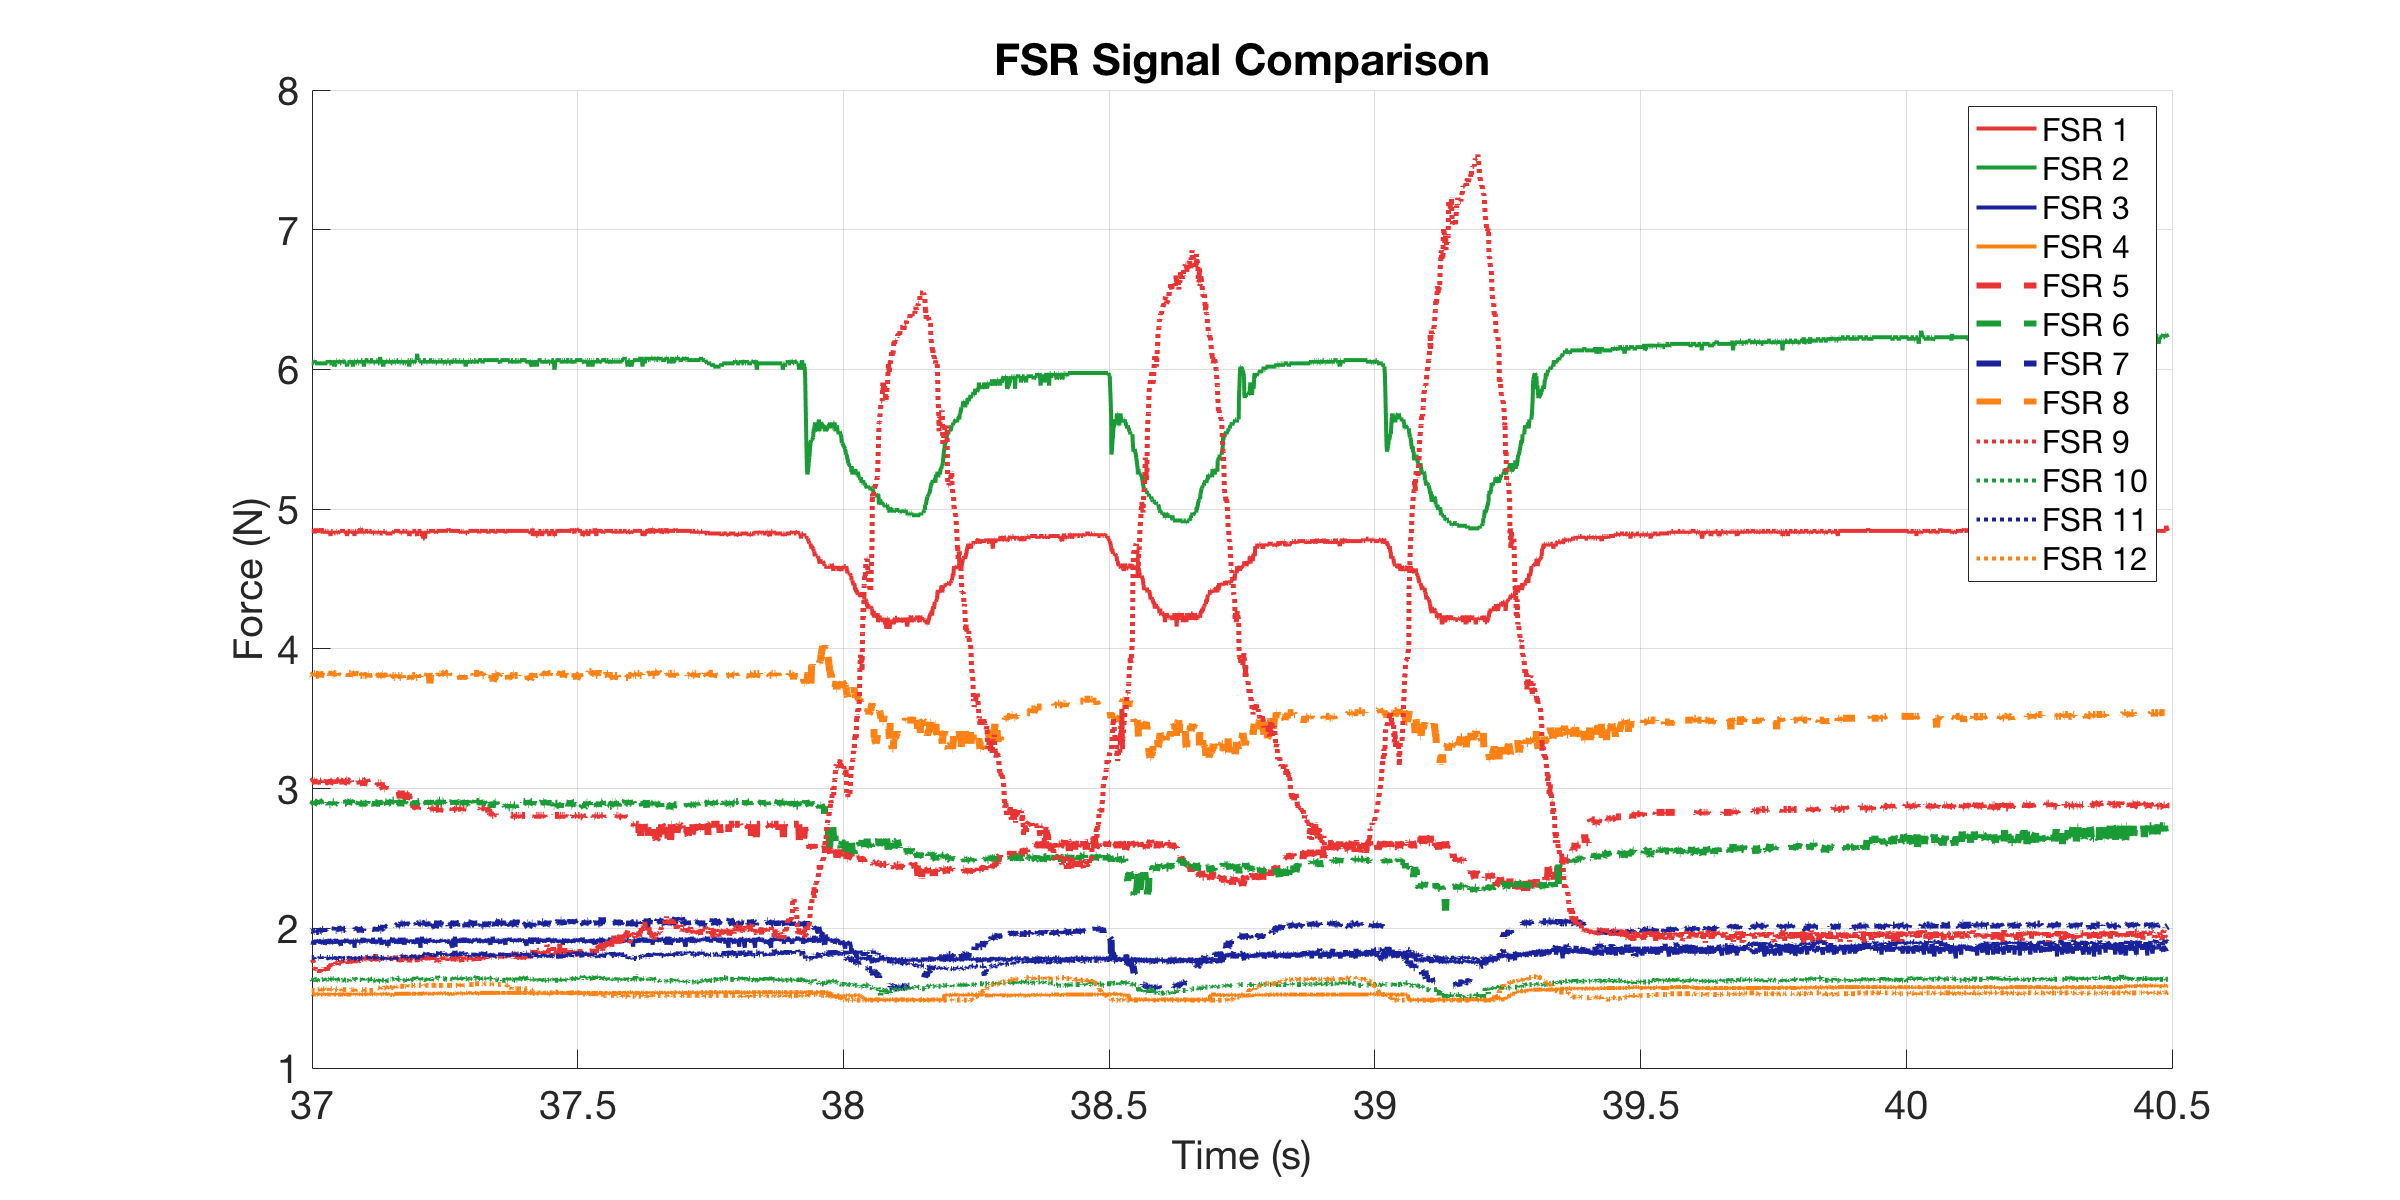

Values plotted in this chart, from the file beside it:
0, 4.8441, 6.0431, 1.9107, 1.5316, 3.0539, 2.8732, 1.9774, 3.7953, 1.7569, 1.6341, 1.7907, 1.5551
0.000984, 4.844, 6.043, 1.918, 1.532, 3.054, 2.906, 1.977, 3.795, 1.764, 1.64, 1.791, 1.555
0.003305, 4.844, 6.043, 1.903, 1.526, 3.054, 2.917, 1.985, 3.795, 1.77, 1.634, 1.777, 1.555
0.003786, 4.844, 6.043, 1.903, 1.526, 3.054, 2.906, 1.977, 3.81, 1.77, 1.628, 1.798, 1.555
0.004266, 4.844, 6.066, 1.918, 1.526, 3.054, 2.895, 1.97, 3.81, 1.784, 1.64, 1.784, 1.555
0.004984, 4.844, 6.043, 1.896, 1.526, 3.054, 2.917, 1.977, 3.824, 1.764, 1.64, 1.784, 1.555
0.005984, 4.844, 6.043, 1.896, 1.532, 3.054, 2.917, 1.977, 3.81, 1.77, 1.647, 1.784, 1.555
0.007001, 4.844, 6.043, 1.903, 1.532, 3.042, 2.884, 1.977, 3.824, 1.777, 1.647, 1.791, 1.555
0.009891, 4.844, 6.043, 1.889, 1.526, 3.054, 2.884, 1.985, 3.81, 1.777, 1.628, 1.791, 1.555
0.01256, 4.844, 6.043, 1.911, 1.526, 3.066, 2.906, 1.977, 3.824, 1.75, 1.634, 1.791, 1.555
0.0135, 4.844, 6.066, 1.882, 1.526, 3.054, 2.884, 1.977, 3.824, 1.737, 1.653, 1.784, 1.555
0.01398, 4.826, 6.066, 1.918, 1.526, 3.054, 2.895, 1.97, 3.824, 1.717, 1.634, 1.784, 1.555
0.01498, 4.844, 6.043, 1.896, 1.526, 3.054, 2.906, 1.985, 3.824, 1.717, 1.634, 1.777, 1.555
0.01598, 4.863, 6.043, 1.896, 1.526, 3.031, 2.895, 1.97, 3.81, 1.704, 1.634, 1.791, 1.555
0.01698, 4.844, 6.043, 1.918, 1.532, 3.054, 2.895, 1.977, 3.81, 1.698, 1.634, 1.791, 1.561
0.01798, 4.844, 6.043, 1.896, 1.526, 3.042, 2.895, 1.977, 3.81, 1.698, 1.634, 1.784, 1.561
0.02159, 4.844, 6.043, 1.918, 1.532, 3.054, 2.917, 1.977, 3.81, 1.704, 1.622, 1.784, 1.561
0.02355, 4.844, 6.043, 1.911, 1.526, 3.042, 2.906, 1.985, 3.839, 1.685, 1.628, 1.784, 1.567
0.02403, 4.844, 6.043, 1.889, 1.526, 3.054, 2.917, 1.985, 3.824, 1.724, 1.634, 1.798, 1.567
0.02498, 4.863, 6.043, 1.903, 1.532, 3.054, 2.895, 1.985, 3.795, 1.717, 1.634, 1.798, 1.549
0.02598, 4.844, 6.043, 1.918, 1.526, 3.054, 2.906, 1.977, 3.824, 1.691, 1.64, 1.798, 1.567
0.02698, 4.863, 6.043, 1.896, 1.526, 3.042, 2.906, 1.977, 3.81, 1.685, 1.628, 1.777, 1.561
0.02798, 4.844, 6.043, 1.896, 1.526, 3.054, 2.906, 1.992, 3.81, 1.685, 1.634, 1.791, 1.567
0.02898, 4.826, 6.043, 1.889, 1.526, 3.042, 2.895, 1.992, 3.824, 1.691, 1.634, 1.784, 1.561
0.02998, 4.844, 6.043, 1.918, 1.532, 3.054, 2.895, 1.992, 3.839, 1.717, 1.634, 1.784, 1.567
0.03098, 4.844, 6.043, 1.918, 1.532, 3.054, 2.884, 1.977, 3.81, 1.698, 1.64, 1.791, 1.567
0.03198, 4.844, 6.043, 1.911, 1.532, 3.054, 2.906, 1.992, 3.824, 1.704, 1.634, 1.784, 1.567
0.03323, 4.826, 6.043, 1.882, 1.526, 3.031, 2.895, 1.985, 3.824, 1.691, 1.628, 1.791, 1.561
0.03398, 4.844, 6.043, 1.903, 1.526, 3.054, 2.873, 1.992, 3.824, 1.691, 1.634, 1.777, 1.567
0.03498, 4.844, 6.043, 1.889, 1.532, 3.054, 2.895, 1.985, 3.824, 1.678, 1.628, 1.777, 1.567
0.03598, 4.844, 6.043, 1.889, 1.526, 3.019, 2.862, 1.985, 3.824, 1.724, 1.628, 1.784, 1.561
0.03698, 4.826, 6.043, 1.903, 1.52, 3.042, 2.884, 1.992, 3.824, 1.711, 1.628, 1.791, 1.561
0.03798, 4.844, 6.043, 1.911, 1.526, 3.066, 2.873, 1.985, 3.824, 1.698, 1.64, 1.791, 1.561
0.03898, 4.844, 6.066, 1.918, 1.526, 3.054, 2.884, 1.985, 3.81, 1.737, 1.628, 1.791, 1.561
0.03998, 4.844, 6.043, 1.889, 1.526, 3.042, 2.895, 1.97, 3.824, 1.717, 1.634, 1.784, 1.561
0.04098, 4.826, 6.066, 1.896, 1.526, 3.031, 2.884, 1.985, 3.824, 1.724, 1.634, 1.791, 1.567
0.04198, 4.844, 6.043, 1.925, 1.526, 3.042, 2.884, 1.992, 3.839, 1.744, 1.628, 1.791, 1.555
0.04324, 4.826, 6.043, 1.889, 1.526, 3.031, 2.895, 1.992, 3.824, 1.73, 1.634, 1.777, 1.561
0.04398, 4.807, 6.043, 1.903, 1.526, 3.054, 2.884, 1.977, 3.81, 1.737, 1.64, 1.791, 1.567
0.04498, 4.844, 6.043, 1.911, 1.532, 3.054, 2.884, 1.977, 3.824, 1.744, 1.64, 1.798, 1.567
0.04598, 4.844, 6.043, 1.918, 1.526, 3.054, 2.906, 2, 3.824, 1.737, 1.634, 1.784, 1.567
0.04698, 4.844, 6.043, 1.911, 1.532, 3.042, 2.884, 1.985, 3.839, 1.737, 1.634, 1.798, 1.561
0.04798, 4.844, 6.066, 1.896, 1.526, 3.042, 2.906, 1.985, 3.81, 1.744, 1.64, 1.798, 1.567
0.04898, 4.826, 6.043, 1.896, 1.532, 3.054, 2.906, 2, 3.81, 1.75, 1.64, 1.784, 1.567
0.04998, 4.844, 6.043, 1.889, 1.526, 3.066, 2.906, 1.985, 3.824, 1.75, 1.64, 1.777, 1.567
0.05098, 4.826, 6.02, 1.911, 1.526, 3.031, 2.884, 1.97, 3.824, 1.744, 1.628, 1.784, 1.555
0.05333, 4.826, 6.043, 1.918, 1.526, 3.066, 2.895, 2.008, 3.824, 1.744, 1.634, 1.798, 1.561
0.05381, 4.844, 6.066, 1.911, 1.526, 3.054, 2.906, 1.985, 3.81, 1.757, 1.64, 1.791, 1.561
0.05429, 4.826, 6.043, 1.925, 1.526, 3.031, 2.895, 1.985, 3.824, 1.757, 1.628, 1.798, 1.567
0.05498, 4.844, 6.066, 1.896, 1.532, 3.066, 2.917, 1.985, 3.824, 1.757, 1.628, 1.777, 1.567
0.05598, 4.844, 6.066, 1.918, 1.526, 3.066, 2.917, 2.008, 3.81, 1.757, 1.64, 1.784, 1.567
0.05698, 4.826, 6.043, 1.889, 1.532, 3.031, 2.895, 1.992, 3.824, 1.77, 1.628, 1.798, 1.561
0.05798, 4.826, 6.066, 1.896, 1.526, 3.054, 2.906, 2, 3.81, 1.737, 1.628, 1.784, 1.567
0.06162, 4.844, 6.043, 1.896, 1.526, 3.066, 2.917, 1.992, 3.824, 1.77, 1.64, 1.784, 1.561
0.0634, 4.844, 6.043, 1.875, 1.526, 3.054, 2.906, 2.008, 3.81, 1.764, 1.628, 1.791, 1.561
0.06388, 4.844, 6.043, 1.918, 1.526, 3.054, 2.895, 1.985, 3.824, 1.77, 1.634, 1.777, 1.561
0.06436, 4.844, 6.043, 1.896, 1.526, 3.054, 2.917, 1.985, 3.81, 1.75, 1.634, 1.784, 1.555
0.06498, 4.844, 6.066, 1.911, 1.526, 3.054, 2.906, 1.992, 3.824, 1.75, 1.628, 1.784, 1.561
0.06598, 4.844, 6.043, 1.903, 1.526, 3.042, 2.906, 1.992, 3.81, 1.744, 1.628, 1.798, 1.555
0.06698, 4.844, 6.066, 1.896, 1.526, 3.054, 2.906, 1.985, 3.81, 1.764, 1.628, 1.784, 1.561
0.06798, 4.844, 6.066, 1.918, 1.526, 3.031, 2.884, 1.992, 3.81, 1.75, 1.634, 1.784, 1.561
... 2,953 more rows
